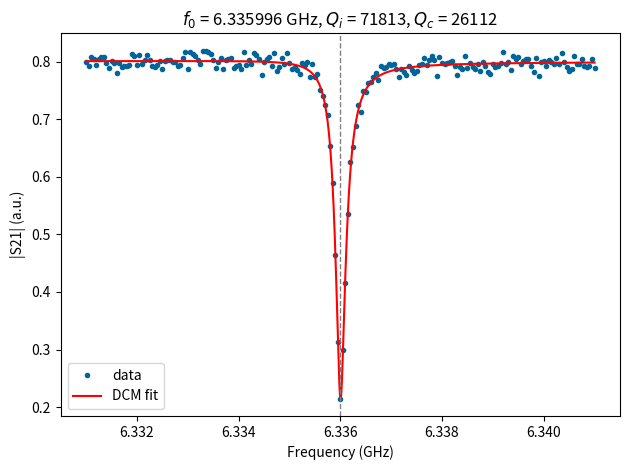

The matplotlib source for this figure:
"""Single tone spectroscopy (STS) resonator fitting.

This module provides self-contained replacements for the ``scresonators``
wrapper functions used in the measurement notebooks
(``S3_Q2_Cooldown_2.ipynb`` / ``slicing_code/2-spectroscopy.ipynb``)::

    from scresonators import fit_single_STS_wrapper, plot_single_STS_wrapper

    full_result, quick_result, sweep_manager = fit_single_STS_wrapper(
        freqs=spec_freq, y_data=spec_res
    )
    print(quick_result)
    fig, ax = plot_single_STS_wrapper(sweep_man=sweep_manager)

``fit_single_STS_wrapper`` fits a single resonator spectroscopy trace (complex
S21 vs. frequency) to the asymmetric Lorentzian / Diameter-Correction-Method
(DCM) model for a notch (hanger) type resonator and extracts the resonance
frequency ``f0`` and the internal and coupling quality factors ``qi``/``qc``.
It returns three objects mirroring the original wrapper:

* ``full_result``  - a dict with every fitted and derived parameter, the
  parameter covariance and the model curve used for plotting.
* ``quick_result`` - a compact dict ``{f0, f0_sigma, qc, qc_sigma, qi,
  qi_sigma}`` (the values the notebook prints and uses to update
  ``qubit_parameters['ro_freq']``).
* ``sweep_manager`` - a :class:`SweepManager` holding the raw data, metadata
  and the fit results. It is the object consumed by
  ``plot_single_STS_wrapper``.

The implementation only depends on numpy / scipy / matplotlib (all already in
``requirements.txt``) so the notebook no longer needs the external
``scresonators`` package to run.

Model (Khalil et al., J. Appl. Phys. 111, 054510 (2012))::

    S21(f) = a * exp(i*alpha) * exp(-2j*pi*(f - f_ref)*tau)
             * (1 - (Q/|Qc|) * exp(i*phi) / (1 + 2j*Q*(f - f0)/f0))

with the DCM relation ``1/Qi = 1/Q - cos(phi)/|Qc|``.
"""

from __future__ import annotations

from typing import Optional, Sequence, Tuple

import numpy as np
import matplotlib.pyplot as plt
from scipy.optimize import curve_fit

__all__ = [
    "SweepManager",
    "fit_single_STS_wrapper",
    "plot_single_STS_wrapper",
]

# Order of the fitted parameters of the complex DCM model.
_PARAM_NAMES = ("a", "alpha", "tau", "Q", "Qc", "phi", "f0")


# ---------------------------------------------------------------------------
# Model
# ---------------------------------------------------------------------------
def _dcm_notch(freqs, a, alpha, tau, Q, Qc, phi, f0, f_ref):
    """Complex S21 of a notch resonator including a simple environment.

    ``a``     amplitude scaling of the background
    ``alpha`` constant phase offset
    ``tau``   electrical (cable) delay
    ``Q``     loaded quality factor
    ``Qc``    magnitude of the coupling quality factor
    ``phi``   impedance-mismatch (asymmetry) angle
    ``f0``    resonance frequency
    ``f_ref`` reference frequency for the delay term (kept fixed)
    """
    x = (freqs - f0) / f0
    env = a * np.exp(1j * alpha) * np.exp(-2j * np.pi * (freqs - f_ref) * tau)
    resonator = 1.0 - (Q / Qc) * np.exp(1j * phi) / (1.0 + 2j * Q * x)
    return env * resonator


def _qi_from_dcm(Q, Qc, phi):
    """Internal quality factor from the DCM relation."""
    denom = 1.0 / Q - np.cos(phi) / Qc
    if denom <= 0:
        return np.inf
    return 1.0 / denom


# ---------------------------------------------------------------------------
# Initial guesses
# ---------------------------------------------------------------------------
def _initial_guess(freqs, s21):
    """Estimate starting parameters from the raw complex trace."""
    mag = np.abs(s21)
    n_edge = max(1, len(freqs) // 10)

    # Baseline amplitude from the off-resonant band edges.
    edge_mag = np.concatenate([mag[:n_edge], mag[-n_edge:]])
    a0 = float(np.mean(edge_mag)) or float(np.max(mag)) or 1.0

    # Resonance sits at the magnitude minimum (a dip for a notch resonator).
    idx_min = int(np.argmin(mag))
    f0 = float(freqs[idx_min])

    # Electrical delay from the slope of the unwrapped phase over the band.
    phase = np.unwrap(np.angle(s21))
    slope = np.polyfit(freqs, phase, 1)[0]
    tau0 = -slope / (2.0 * np.pi)

    # Constant phase offset after removing the delay guess.
    f_ref = float(freqs[0])
    de_delayed = s21 * np.exp(2j * np.pi * (freqs - f_ref) * tau0)
    alpha0 = float(np.angle(np.mean(de_delayed)))

    # Loaded Q from the -3 dB (half-depth) width of the dip.
    depth = a0 - mag[idx_min]
    half = a0 - depth / 2.0
    below = np.where(mag <= half)[0]
    if below.size >= 2:
        fwhm = abs(freqs[below[-1]] - freqs[below[0]])
    else:
        fwhm = abs(freqs[-1] - freqs[0]) / 10.0
    fwhm = fwhm or (abs(freqs[-1] - freqs[0]) / 10.0)
    Q0 = f0 / fwhm

    # Coupling Q from the dip depth: |S21|_min / a = |1 - Q/Qc|.
    ratio = np.clip(mag[idx_min] / a0, 0.0, 0.999)
    Qc0 = Q0 / max(1.0 - ratio, 1e-3)

    return {
        "a": a0,
        "alpha": alpha0,
        "tau": tau0,
        "Q": Q0,
        "Qc": Qc0,
        "phi": 0.0,
        "f0": f0,
    }, f_ref


# ---------------------------------------------------------------------------
# Core fit
# ---------------------------------------------------------------------------
def _fit_dcm(freqs, s21):
    """Fit the complex DCM notch model. Returns (popt, pcov, f_ref)."""
    guess, f_ref = _initial_guess(freqs, s21)
    p0 = [guess[name] for name in _PARAM_NAMES]

    span = abs(freqs[-1] - freqs[0]) or 1.0
    lower = [0.0, -np.inf, -np.inf, 1.0, 1.0, -np.pi / 2, freqs.min() - span]
    upper = [np.inf, np.inf, np.inf, np.inf, np.inf, np.pi / 2, freqs.max() + span]
    # Keep the initial guess strictly inside the bounds.
    p0 = [min(max(v, lo + 1e-12), hi - 1e-12) for v, lo, hi in zip(p0, lower, upper)]

    target = np.concatenate([s21.real, s21.imag])

    def stacked(f, a, alpha, tau, Q, Qc, phi, f0):
        model = _dcm_notch(f, a, alpha, tau, Q, Qc, phi, f0, f_ref)
        return np.concatenate([model.real, model.imag])

    popt, pcov = curve_fit(
        stacked, freqs, target, p0=p0, bounds=(lower, upper), maxfev=100000
    )
    return popt, pcov, f_ref


def _reduced_chi_squared(freqs, s21, popt, f_ref):
    model = _dcm_notch(freqs, *popt, f_ref=f_ref)
    residual = np.concatenate([(s21 - model).real, (s21 - model).imag])
    dof = max(len(residual) - len(popt), 1)
    return float(np.sum(residual ** 2) / dof)


def _qi_uncertainty(popt, pcov):
    """Propagate the covariance of (Q, Qc, phi) onto Qi."""
    _, _, _, Q, Qc, phi, _ = popt
    Qi = _qi_from_dcm(Q, Qc, phi)
    if not np.isfinite(Qi):
        return np.inf
    # Partial derivatives of Qi w.r.t. Q, Qc, phi (indices 3, 4, 5).
    dQi_dQ = Qi ** 2 / Q ** 2
    dQi_dQc = -(Qi ** 2) * np.cos(phi) / Qc ** 2
    dQi_dphi = -(Qi ** 2) * np.sin(phi) / Qc
    jac = np.array([dQi_dQ, dQi_dQc, dQi_dphi])
    sub_cov = pcov[np.ix_([3, 4, 5], [3, 4, 5])]
    var = float(jac @ sub_cov @ jac)
    return float(np.sqrt(var)) if var > 0 else np.inf


# ---------------------------------------------------------------------------
# Sweep manager
# ---------------------------------------------------------------------------
class SweepManager:
    """Container holding a resonator spectroscopy trace and its fit.

    This is a light-weight stand-in for the ``scresonators`` sweep manager.
    It stores the raw data plus optional sweep metadata (temperature,
    attenuation/power) and, once :meth:`fit` has run, the fit results used by
    :func:`plot_single_STS_wrapper`.
    """

    def __init__(
        self,
        freqs: Sequence[float],
        s21: Sequence[complex],
        temperatures: Optional[Sequence[float]] = None,
        powers: Optional[Sequence[float]] = None,
        attenuation: Optional[float] = None,
        verbose: bool = True,
    ):
        freqs = np.asarray(freqs, dtype=float).ravel()
        s21 = np.asarray(s21).ravel()
        if freqs.shape != s21.shape:
            raise ValueError(
                f"freqs and y_data must have the same length, got "
                f"{freqs.shape} and {s21.shape}."
            )
        if not np.iscomplexobj(s21):
            # Allow magnitude-only input; phase is then unavailable.
            s21 = s21.astype(complex)

        self.freqs = freqs
        self.s21 = s21
        self.temperatures = np.atleast_1d(
            np.asarray([0.0] if temperatures is None else temperatures, dtype=float)
        )
        self.powers = np.atleast_1d(
            np.asarray([0.0] if powers is None else powers, dtype=float)
        )
        self.attenuation = attenuation
        self.verbose = verbose

        self.full_result: Optional[dict] = None
        self.quick_result: Optional[dict] = None

    # -- logging ---------------------------------------------------------
    def _log(self, message: str) -> None:
        if self.verbose:
            print(message)

    # -- fitting ---------------------------------------------------------
    def fit(self) -> Tuple[dict, dict]:
        """Fit the stored trace and populate ``full_result``/``quick_result``."""
        if self.attenuation is None:
            self._log(
                "WARNING: Neither manual attenuation nor attenuation field "
                "names in matlab file were supplied. Assuming 0dB attenuation."
            )
            self.attenuation = 0.0

        self._log("INFO: *STS Fitter* loaded data from 1 measurements.")
        self._log(f"INFO: temperatures (mK): {self.temperatures.astype(int).tolist()}")
        self._log(f"INFO:  (): {self.powers.astype(int).tolist()}")
        self._log("INFO: *STS Fitter* started fitting resonance curves.")

        popt, pcov, f_ref = _fit_dcm(self.freqs, self.s21)
        perr = np.sqrt(np.abs(np.diag(pcov)))

        params = dict(zip(_PARAM_NAMES, (float(v) for v in popt)))
        errors = {f"{name}_sigma": float(e) for name, e in zip(_PARAM_NAMES, perr)}

        Qi = _qi_from_dcm(params["Q"], params["Qc"], params["phi"])
        Qi_sigma = _qi_uncertainty(popt, pcov)

        fine_freqs = np.linspace(self.freqs.min(), self.freqs.max(), 1001)
        fit_s21 = _dcm_notch(fine_freqs, *popt, f_ref=f_ref)

        self.full_result = {
            "params": params,
            "errors": errors,
            "Qi": float(Qi),
            "Qi_sigma": float(Qi_sigma),
            "covariance": pcov,
            "f_ref": f_ref,
            "reduced_chi_squared": _reduced_chi_squared(
                self.freqs, self.s21, popt, f_ref
            ),
            "fit_freqs": fine_freqs,
            "fit_s21": fit_s21,
        }

        self.quick_result = {
            "f0": np.float64(params["f0"]),
            "f0_sigma": np.float64(errors["f0_sigma"]),
            "qc": np.float64(params["Qc"]),
            "qc_sigma": np.float64(errors["Qc_sigma"]),
            "qi": np.float64(Qi),
            "qi_sigma": np.float64(Qi_sigma),
        }

        self._log("INFO: *STS Fitter* is done!")
        return self.full_result, self.quick_result

    # -- plotting --------------------------------------------------------
    def plot(self, ax: Optional[plt.Axes] = None):
        """Plot the magnitude data with the fitted resonance overlaid."""
        if self.full_result is None:
            raise RuntimeError("Call fit() before plotting.")

        if ax is None:
            fig, ax = plt.subplots()
        else:
            fig = ax.figure

        ghz = 1e-9
        f0 = self.full_result["params"]["f0"]

        ax.plot(
            self.freqs * ghz,
            np.abs(self.s21),
            ".",
            color="#006699",
            label="data",
        )
        ax.plot(
            self.full_result["fit_freqs"] * ghz,
            np.abs(self.full_result["fit_s21"]),
            "-",
            color="#FF0000",
            label="DCM fit",
        )
        ax.axvline(f0 * ghz, color="0.5", ls="--", lw=1.0)

        qi = self.full_result["Qi"]
        qc = self.full_result["params"]["Qc"]
        ax.set_title(
            f"$f_0$ = {f0 * 1e-9:.6f} GHz, $Q_i$ = {qi:.0f}, $Q_c$ = {qc:.0f}"
        )
        ax.set_xlabel("Frequency (GHz)")
        ax.set_ylabel("|S21| (a.u.)")
        ax.legend()
        fig.tight_layout()
        return fig, ax


# ---------------------------------------------------------------------------
# Wrapper functions (public API matching the notebooks)
# ---------------------------------------------------------------------------
def fit_single_STS_wrapper(
    freqs: Sequence[float],
    y_data: Sequence[complex],
    temperatures: Optional[Sequence[float]] = None,
    powers: Optional[Sequence[float]] = None,
    attenuation: Optional[float] = None,
    verbose: bool = True,
) -> Tuple[dict, dict, SweepManager]:
    """Fit a single resonator spectroscopy trace.

    Parameters
    ----------
    freqs:
        Frequency axis in Hz.
    y_data:
        Complex S21 (or magnitude) measured at each frequency.
    temperatures, powers:
        Optional sweep metadata, only used for logging/bookkeeping.
    attenuation:
        Line attenuation in dB. If ``None`` a 0 dB attenuation is assumed
        (a warning is emitted, mirroring the original STS fitter).
    verbose:
        Print the informational messages of the STS fitter.

    Returns
    -------
    full_result : dict
        All fitted and derived parameters plus the model curve.
    quick_result : dict
        ``{f0, f0_sigma, qc, qc_sigma, qi, qi_sigma}``.
    sweep_manager : SweepManager
        The fitted sweep manager (input to :func:`plot_single_STS_wrapper`).
    """
    sweep_manager = SweepManager(
        freqs=freqs,
        s21=y_data,
        temperatures=temperatures,
        powers=powers,
        attenuation=attenuation,
        verbose=verbose,
    )
    full_result, quick_result = sweep_manager.fit()
    return full_result, quick_result, sweep_manager


def plot_single_STS_wrapper(
    sweep_man: SweepManager,
    ax: Optional[plt.Axes] = None,
) -> Tuple[plt.Figure, plt.Axes]:
    """Plot the fit stored in ``sweep_man``.

    Returns the matplotlib ``(figure, axes)`` so callers can further annotate
    or save the plot, matching the notebook usage
    ``fig, ax = plot_single_STS_wrapper(sweep_man=sweep_manager)``.
    """
    return sweep_man.plot(ax=ax)


if __name__ == "__main__":
    # Minimal self-test on synthetic data (no hardware required).
    rng = np.random.default_rng(0)
    true = dict(a=0.8, alpha=0.4, tau=1.5e-8, Q=19600.0, Qc=26500.0, phi=0.05,
                f0=6.336e9)
    f = np.linspace(true["f0"] - 5e6, true["f0"] + 5e6, 201)
    clean = _dcm_notch(f, true["a"], true["alpha"], true["tau"], true["Q"],
                       true["Qc"], true["phi"], true["f0"], f_ref=f[0])
    noisy = clean + (rng.normal(0, 0.01, f.size) + 1j * rng.normal(0, 0.01, f.size))

    full, quick, sm = fit_single_STS_wrapper(freqs=f, y_data=noisy)
    print(quick)
    print("Qi(true)=%.0f  Qc(true)=%.0f  f0(true)=%.6f GHz"
          % (_qi_from_dcm(true["Q"], true["Qc"], true["phi"]), true["Qc"],
             true["f0"] * 1e-9))
    plot_single_STS_wrapper(sweep_man=sm)
    plt.show()
